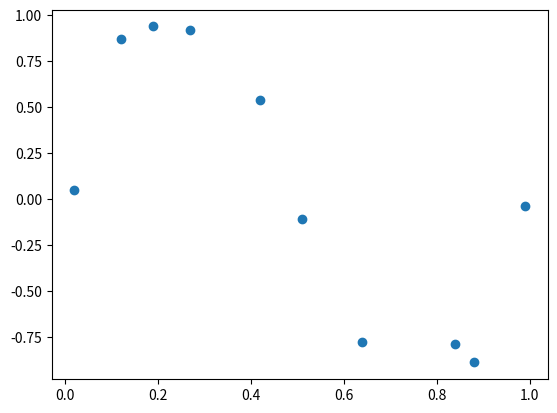

Generate this figure with matplotlib:
# -*- coding:utf-8 -*-

import numpy as np
import matplotlib.pyplot as plt

X = np.array([0.02, 0.12, 0.19, 0.27, 0.42, 0.51, 0.64, 0.84, 0.88, 0.99])
t = np.array([0.05, 0.87, 0.94, 0.92, 0.54, -0.11, -0.78, -0.79, -0.89, -0.04])

def phi(x):
    s = 0.1
    return np.append(1, np.exp(-(x - np.arange(0, 1 + s, s)) ** 2 / (2 * s * s)))

PHI = np.array([phi(x) for x in X])
w = np.linalg.solve(np.dot(PHI.T, PHI), np.dot(PHI.T, t))

print("線形回帰の値は %(w)s" %locals() )

xlist = np.arange(0, 1, 0.01)
ylist = [np.dot(w, phi(x)) for x in xlist]

#plt.plot(xlist, ylist)
plt.plot(X, t, 'o')
plt.show()
plt.savefig("image.png")

alpha = 0.1
beta = 9.0

Sigma_N = np.linalg.inv(alpha * np.identity(PHI.shape[1]) + beta * np.dot(PHI.T, PHI))
mu_N = beta * np.dot(Sigma_N, np.dot(PHI.T, t))

print("ベイズ線形回帰の値は %(mu_N)s" %locals() )
